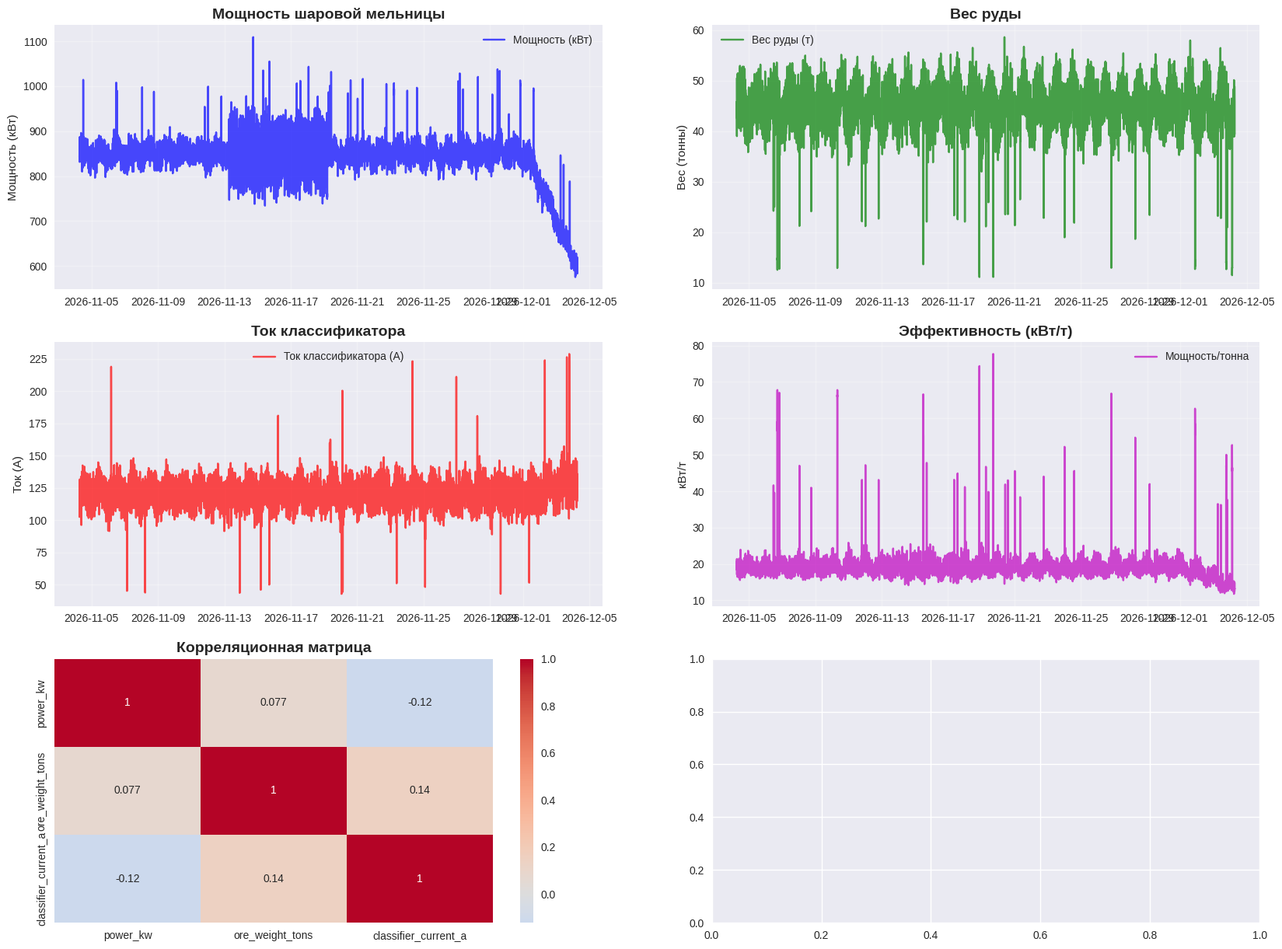
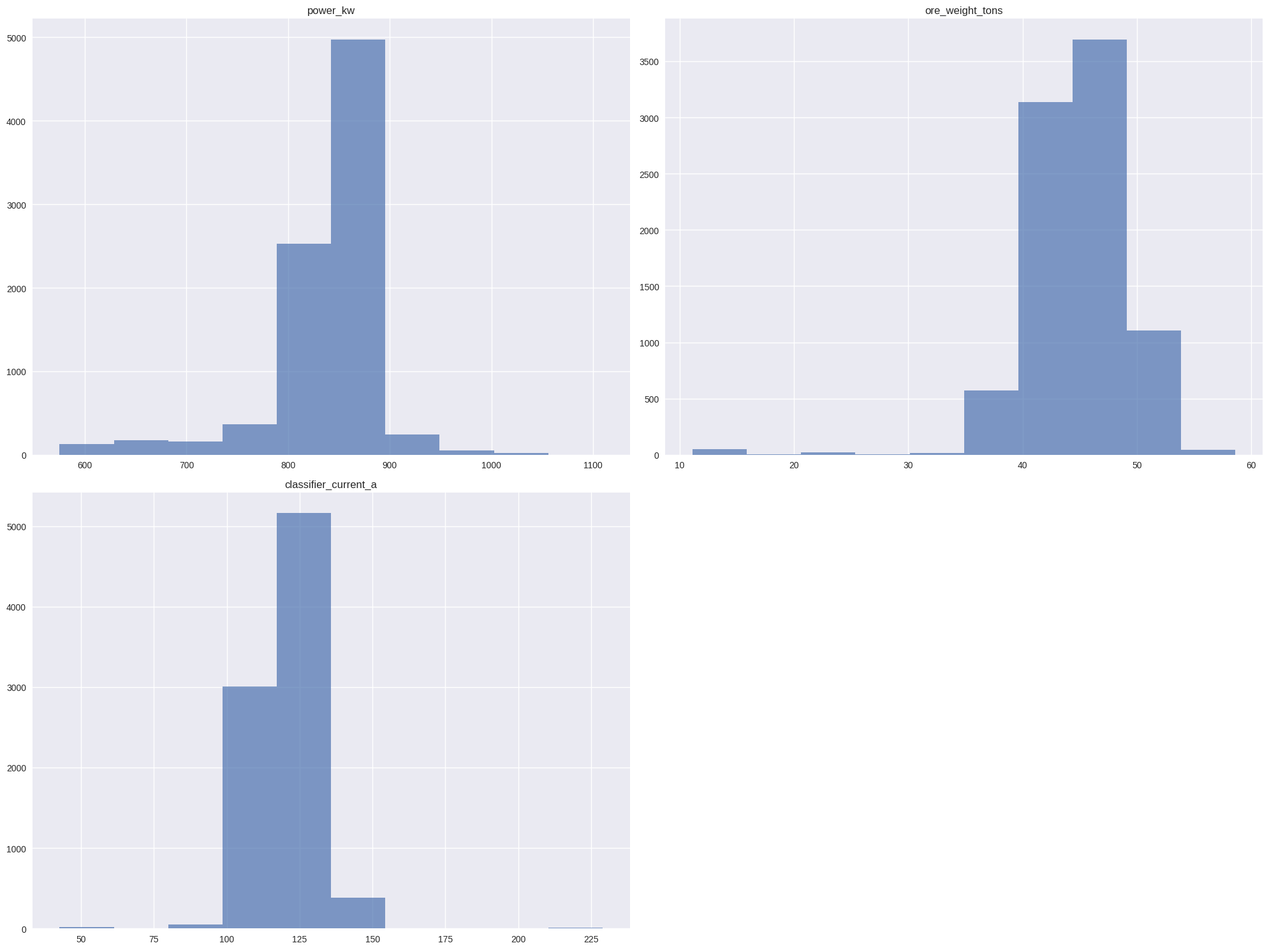
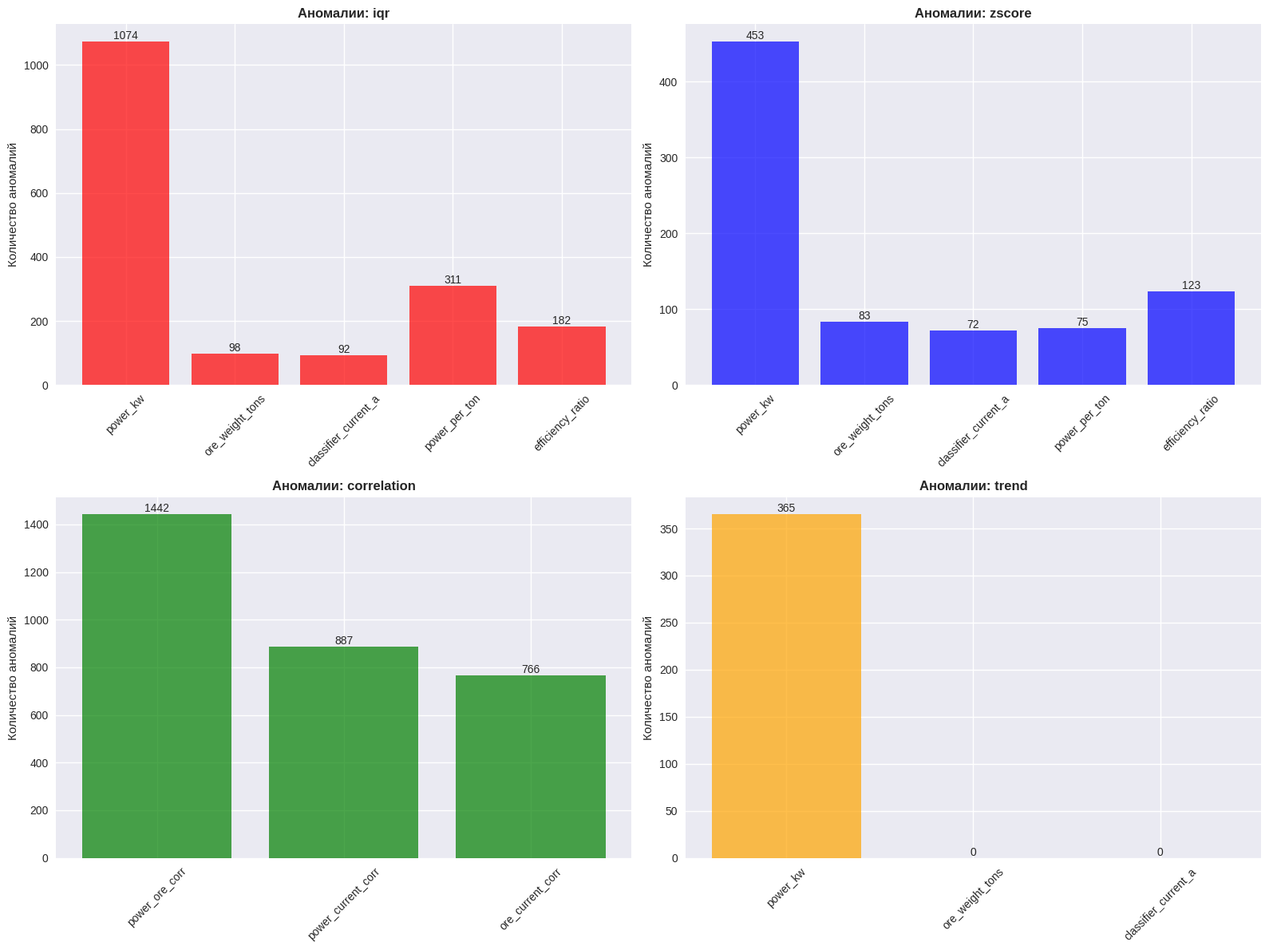

The matplotlib source for these figures, in order:
#!/usr/bin/env python3
# -*- coding: utf-8 -*-
"""
Скрипт для анализа аномалий в работе шаровой мельницы
Автор: AI Assistant
Дата: 2025
"""

import numpy as np
import pandas as pd
import matplotlib.pyplot as plt
import seaborn as sns
from datetime import datetime, timedelta
import warnings
warnings.filterwarnings('ignore')

# Настройка для корректного отображения русского текста
plt.rcParams['font.family'] = 'DejaVu Sans'
plt.rcParams['axes.unicode_minus'] = False

class BallMillAnomalyAnalyzer:
    """Класс для анализа аномалий в работе шаровой мельницы"""
    
    def __init__(self):
        self.data = None
        self.anomalies = {}
        
    def generate_test_data(self, days=30, freq='5min'):
        """
        Генерирует тестовые данные для шаровой мельницы
        
        Параметры:
        - days: количество дней данных
        - freq: частота измерений
        """
        print("🔄 Генерация тестовых данных для шаровой мельницы...")
        
        # Создаем временной индекс
        start_date = datetime.now() - timedelta(days=days)
        time_index = pd.date_range(start=start_date, periods=days*24*12, freq=freq)  # каждые 5 минут
        
        n_points = len(time_index)
        
        # Базовые значения (нормальная работа)
        base_power = 850  # кВт
        base_ore_weight = 45  # тонн
        base_classifier_current = 120  # А
        
        # Генерируем нормальные данные с небольшими флуктуациями
        power_normal = np.random.normal(base_power, 15, n_points)
        ore_weight_normal = np.random.normal(base_ore_weight, 3, n_points)
        classifier_current_normal = np.random.normal(base_classifier_current, 8, n_points)
        
        # Добавляем циклические компоненты (смена смен, суточные циклы)
        hour_cycle = np.sin(2 * np.pi * np.arange(n_points) / (24*12)) * 10  # суточный цикл
        shift_cycle = np.sin(2 * np.pi * np.arange(n_points) / (8*12)) * 5   # сменный цикл
        
        power_normal += hour_cycle + shift_cycle
        ore_weight_normal += hour_cycle * 0.3
        classifier_current_normal += hour_cycle * 0.5
        
        # Создаем копии для внесения аномалий
        power = power_normal.copy()
        ore_weight = ore_weight_normal.copy()
        classifier_current = classifier_current_normal.copy()
        
        # Вносим различные типы аномалий
        self._add_anomalies(power, ore_weight, classifier_current, n_points)
        
        # Создаем DataFrame
        self.data = pd.DataFrame({
            'timestamp': time_index,
            'power_kw': power,
            'ore_weight_tons': ore_weight,
            'classifier_current_a': classifier_current
        })
        
        # Добавляем производные метрики
        self.data['power_per_ton'] = self.data['power_kw'] / self.data['ore_weight_tons']
        self.data['efficiency_ratio'] = self.data['ore_weight_tons'] / self.data['classifier_current_a']
        
        print(f"✅ Сгенерировано {len(self.data)} записей за {days} дней")
        return self.data
    
    def _add_anomalies(self, power, ore_weight, classifier_current, n_points):
        """Добавляет различные типы аномалий в данные"""
        
        # 1. Внезапные скачки мощности (перегрузка)
        spike_indices = np.random.choice(n_points, size=15, replace=False)
        for idx in spike_indices:
            power[idx:idx+3] += np.random.uniform(100, 200)  # скачок на 3 точки
            
        # 2. Падение веса руды (проблемы с подачей)
        drop_indices = np.random.choice(n_points, size=10, replace=False)
        for idx in drop_indices:
            ore_weight[idx:idx+5] *= 0.3  # резкое падение
            
        # 3. Аномальные значения тока классификатора
        anomaly_indices = np.random.choice(n_points, size=20, replace=False)
        for idx in anomaly_indices:
            if np.random.random() > 0.5:
                classifier_current[idx:idx+2] += np.random.uniform(50, 100)  # скачок
            else:
                classifier_current[idx:idx+2] *= 0.4  # падение
                
        # 4. Долгосрочный тренд деградации (последние 3 дня)
        degradation_start = int(n_points * 0.9)  # последние 10% данных
        degradation_factor = np.linspace(1, 0.7, n_points - degradation_start)
        power[degradation_start:] *= degradation_factor
        classifier_current[degradation_start:] *= (1 + (1 - degradation_factor) * 0.3)
        
        # 5. Циклические аномалии (неисправность оборудования)
        cycle_start = int(n_points * 0.3)
        cycle_end = int(n_points * 0.5)
        cycle_period = 20  # период аномального цикла
        for i in range(cycle_start, cycle_end, cycle_period):
            if i + 10 < cycle_end:
                power[i:i+10] += 80 * np.sin(np.linspace(0, 2*np.pi, 10))
                
        # 6. Корреляционные аномалии (неэффективные соотношения)
        corr_anomaly_indices = np.random.choice(n_points, size=25, replace=False)
        for idx in corr_anomaly_indices:
            # Высокая мощность при низком весе руды
            power[idx] += 150
            ore_weight[idx] *= 0.5
    
    def detect_statistical_anomalies(self, method='iqr', threshold=1.5):
        """
        Обнаружение аномалий статистическими методами
        
        Параметры:
        - method: 'iqr', 'zscore', 'modified_zscore'
        - threshold: пороговое значение
        """
        print(f"🔍 Обнаружение аномалий методом {method}...")
        
        numeric_columns = ['power_kw', 'ore_weight_tons', 'classifier_current_a', 
                          'power_per_ton', 'efficiency_ratio']
        
        anomalies = {}
        
        for column in numeric_columns:
            data = self.data[column]
            
            if method == 'iqr':
                Q1 = data.quantile(0.25)
                Q3 = data.quantile(0.75)
                IQR = Q3 - Q1
                lower_bound = Q1 - threshold * IQR
                upper_bound = Q3 + threshold * IQR
                anomaly_mask = (data < lower_bound) | (data > upper_bound)
                
            elif method == 'zscore':
                z_scores = np.abs((data - data.mean()) / data.std())
                anomaly_mask = z_scores > threshold
                
            elif method == 'modified_zscore':
                median = data.median()
                mad = np.median(np.abs(data - median))
                modified_z_scores = 0.6745 * (data - median) / mad
                anomaly_mask = np.abs(modified_z_scores) > threshold
            
            anomalies[column] = {
                'indices': self.data[anomaly_mask].index.tolist(),
                'values': data[anomaly_mask].tolist(),
                'count': anomaly_mask.sum()
            }
        
        self.anomalies[method] = anomalies
        return anomalies
    
    def detect_correlation_anomalies(self, window_size=100):
        """
        Обнаружение корреляционных аномалий
        Анализирует нарушения нормальных соотношений между параметрами
        """
        print("🔗 Обнаружение корреляционных аномалий...")
        
        # Вычисляем скользящие корреляции
        window = window_size
        power_ore_corr = []
        power_current_corr = []
        ore_current_corr = []
        
        for i in range(window, len(self.data)):
            window_data = self.data.iloc[i-window:i]
            
            power_ore_corr.append(window_data['power_kw'].corr(window_data['ore_weight_tons']))
            power_current_corr.append(window_data['power_kw'].corr(window_data['classifier_current_a']))
            ore_current_corr.append(window_data['ore_weight_tons'].corr(window_data['classifier_current_a']))
        
        # Находим аномальные корреляции
        corr_data = pd.DataFrame({
            'power_ore_corr': power_ore_corr,
            'power_current_corr': power_current_corr,
            'ore_current_corr': ore_current_corr
        })
        
        # Аномалии - корреляции, сильно отличающиеся от медианы
        corr_anomalies = {}
        for col in corr_data.columns:
            median_corr = corr_data[col].median()
            mad = np.median(np.abs(corr_data[col] - median_corr))
            threshold = 2.5 * mad
            
            anomaly_mask = np.abs(corr_data[col] - median_corr) > threshold
            corr_anomalies[col] = {
                'indices': corr_data[anomaly_mask].index.tolist(),
                'values': corr_data[col][anomaly_mask].tolist(),
                'count': anomaly_mask.sum()
            }
        
        self.anomalies['correlation'] = corr_anomalies
        return corr_anomalies
    
    def detect_trend_anomalies(self, window_size=200):
        """
        Обнаружение трендовых аномалий
        Ищет неожиданные изменения в трендах параметров
        """
        print("📈 Обнаружение трендовых аномалий...")
        
        numeric_columns = ['power_kw', 'ore_weight_tons', 'classifier_current_a']
        trend_anomalies = {}
        
        for column in numeric_columns:
            data = self.data[column].values
            
            # Вычисляем скользящие тренды
            trends = []
            for i in range(window_size, len(data)):
                window_data = data[i-window_size:i]
                # Простая линейная регрессия для определения тренда
                x = np.arange(len(window_data))
                slope = np.polyfit(x, window_data, 1)[0]
                trends.append(slope)
            
            # Находим аномальные тренды
            trends = np.array(trends)
            median_trend = np.median(trends)
            mad = np.median(np.abs(trends - median_trend))
            threshold = 3 * mad
            
            anomaly_mask = np.abs(trends - median_trend) > threshold
            trend_anomalies[column] = {
                'indices': np.where(anomaly_mask)[0].tolist(),
                'trends': trends[anomaly_mask].tolist(),
                'count': anomaly_mask.sum()
            }
        
        self.anomalies['trend'] = trend_anomalies
        return trend_anomalies
    
    def visualize_anomalies(self, save_plots=True):
        """
        Визуализация данных и обнаруженных аномалий
        """
        print("📊 Создание визуализаций...")
        
        # Настройка стиля
        plt.style.use('seaborn-v0_8')
        fig = plt.figure(figsize=(20, 15))
        
        # Основные временные ряды
        ax1 = plt.subplot(3, 2, 1)
        plt.plot(self.data['timestamp'], self.data['power_kw'], 'b-', alpha=0.7, label='Мощность (кВт)')
        plt.title('Мощность шаровой мельницы', fontsize=14, fontweight='bold')
        plt.ylabel('Мощность (кВт)')
        plt.legend()
        plt.grid(True, alpha=0.3)
        
        ax2 = plt.subplot(3, 2, 2)
        plt.plot(self.data['timestamp'], self.data['ore_weight_tons'], 'g-', alpha=0.7, label='Вес руды (т)')
        plt.title('Вес руды', fontsize=14, fontweight='bold')
        plt.ylabel('Вес (тонны)')
        plt.legend()
        plt.grid(True, alpha=0.3)
        
        ax3 = plt.subplot(3, 2, 3)
        plt.plot(self.data['timestamp'], self.data['classifier_current_a'], 'r-', alpha=0.7, label='Ток классификатора (А)')
        plt.title('Ток классификатора', fontsize=14, fontweight='bold')
        plt.ylabel('Ток (А)')
        plt.legend()
        plt.grid(True, alpha=0.3)
        
        # Производные метрики
        ax4 = plt.subplot(3, 2, 4)
        plt.plot(self.data['timestamp'], self.data['power_per_ton'], 'm-', alpha=0.7, label='Мощность/тонна')
        plt.title('Эффективность (кВт/т)', fontsize=14, fontweight='bold')
        plt.ylabel('кВт/т')
        plt.legend()
        plt.grid(True, alpha=0.3)
        
        # Корреляционная матрица
        ax5 = plt.subplot(3, 2, 5)
        corr_matrix = self.data[['power_kw', 'ore_weight_tons', 'classifier_current_a']].corr()
        sns.heatmap(corr_matrix, annot=True, cmap='coolwarm', center=0, ax=ax5)
        plt.title('Корреляционная матрица', fontsize=14, fontweight='bold')
        
        # Распределения
        ax6 = plt.subplot(3, 2, 6)
        self.data[['power_kw', 'ore_weight_tons', 'classifier_current_a']].hist(alpha=0.7, ax=ax6)
        plt.title('Распределения параметров', fontsize=14, fontweight='bold')
        plt.legend(['Мощность', 'Вес руды', 'Ток классификатора'])
        
        plt.tight_layout()
        
        if save_plots:
            plt.savefig('ball_mill_analysis.png', dpi=300, bbox_inches='tight')
            print("💾 Графики сохранены в ball_mill_analysis.png")
        
        plt.show()
        
        # Детальная визуализация аномалий
        self._plot_anomaly_details()
    
    def _plot_anomaly_details(self):
        """Детальная визуализация обнаруженных аномалий"""
        if not self.anomalies:
            print("⚠️ Аномалии не обнаружены. Сначала запустите методы обнаружения.")
            return
        
        fig, axes = plt.subplots(2, 2, figsize=(16, 12))
        axes = axes.flatten()
        
        methods = list(self.anomalies.keys())
        colors = ['red', 'blue', 'green', 'orange']
        
        for i, method in enumerate(methods[:4]):
            if method in self.anomalies:
                ax = axes[i]
                
                # Подсчитываем общее количество аномалий по параметрам
                param_counts = {}
                for param, data in self.anomalies[method].items():
                    if isinstance(data, dict) and 'count' in data:
                        param_counts[param] = data['count']
                
                if param_counts:
                    params = list(param_counts.keys())
                    counts = list(param_counts.values())
                    
                    bars = ax.bar(params, counts, color=colors[i], alpha=0.7)
                    ax.set_title(f'Аномалии: {method}', fontweight='bold')
                    ax.set_ylabel('Количество аномалий')
                    ax.tick_params(axis='x', rotation=45)
                    
                    # Добавляем значения на столбцы
                    for bar, count in zip(bars, counts):
                        ax.text(bar.get_x() + bar.get_width()/2, bar.get_height() + 0.1,
                               str(count), ha='center', va='bottom')
        
        plt.tight_layout()
        plt.savefig('anomaly_details.png', dpi=300, bbox_inches='tight')
        print("💾 Детали аномалий сохранены в anomaly_details.png")
        plt.show()
    
    def generate_report(self):
        """
        Генерация отчета по обнаруженным аномалиям
        """
        print("📋 Генерация отчета...")
        
        report = []
        report.append("=" * 60)
        report.append("ОТЧЕТ ПО АНАЛИЗУ АНОМАЛИЙ ШАРОВОЙ МЕЛЬНИЦЫ")
        report.append("=" * 60)
        report.append(f"Дата анализа: {datetime.now().strftime('%Y-%m-%d %H:%M:%S')}")
        report.append(f"Период данных: {self.data['timestamp'].min()} - {self.data['timestamp'].max()}")
        report.append(f"Общее количество измерений: {len(self.data)}")
        report.append("")
        
        # Статистика по данным
        report.append("СТАТИСТИКА ПО ПАРАМЕТРАМ:")
        report.append("-" * 40)
        for col in ['power_kw', 'ore_weight_tons', 'classifier_current_a']:
            data = self.data[col]
            report.append(f"{col}:")
            report.append(f"  Среднее: {data.mean():.2f}")
            report.append(f"  Медиана: {data.median():.2f}")
            report.append(f"  Стд. отклонение: {data.std():.2f}")
            report.append(f"  Мин: {data.min():.2f}")
            report.append(f"  Макс: {data.max():.2f}")
            report.append("")
        
        # Анализ аномалий
        if self.anomalies:
            report.append("ОБНАРУЖЕННЫЕ АНОМАЛИИ:")
            report.append("-" * 40)
            
            for method, anomalies in self.anomalies.items():
                report.append(f"\nМетод: {method.upper()}")
                total_anomalies = 0
                
                for param, data in anomalies.items():
                    if isinstance(data, dict) and 'count' in data:
                        count = data['count']
                        total_anomalies += count
                        report.append(f"  {param}: {count} аномалий")
                
                report.append(f"  Всего аномалий: {total_anomalies}")
        
        # Рекомендации
        report.append("\nРЕКОМЕНДАЦИИ:")
        report.append("-" * 40)
        
        if 'iqr' in self.anomalies:
            power_anomalies = self.anomalies['iqr'].get('power_kw', {}).get('count', 0)
            if power_anomalies > 20:
                report.append("⚠️ Высокое количество аномалий мощности - проверить нагрузку мельницы")
            
            ore_anomalies = self.anomalies['iqr'].get('ore_weight_tons', {}).get('count', 0)
            if ore_anomalies > 15:
                report.append("⚠️ Аномалии веса руды - проверить систему подачи")
            
            current_anomalies = self.anomalies['iqr'].get('classifier_current_a', {}).get('count', 0)
            if current_anomalies > 15:
                report.append("⚠️ Аномалии тока классификатора - проверить состояние классификатора")
        
        if 'correlation' in self.anomalies:
            corr_anomalies = sum(data.get('count', 0) for data in self.anomalies['correlation'].values())
            if corr_anomalies > 10:
                report.append("⚠️ Нарушения корреляций - возможны системные проблемы")
        
        report.append("\nОБЩИЕ РЕКОМЕНДАЦИИ:")
        report.append("1. Регулярно контролировать соотношение мощность/вес руды")
        report.append("2. Мониторить тренды деградации оборудования")
        report.append("3. Настроить автоматические алерты при превышении пороговых значений")
        report.append("4. Провести техническое обслуживание при обнаружении трендовых аномалий")
        
        report_text = "\n".join(report)
        
        # Сохраняем отчет
        with open('ball_mill_anomaly_report.txt', 'w', encoding='utf-8') as f:
            f.write(report_text)
        
        print("💾 Отчет сохранен в ball_mill_anomaly_report.txt")
        print("\n" + report_text)
        
        return report_text

def main():
    """Основная функция для запуска анализа"""
    print("🏭 АНАЛИЗ АНОМАЛИЙ ШАРОВОЙ МЕЛЬНИЦЫ")
    print("=" * 50)
    
    # Создаем анализатор
    analyzer = BallMillAnomalyAnalyzer()
    
    # Генерируем тестовые данные
    data = analyzer.generate_test_data(days=30, freq='5min')
    
    # Обнаруживаем аномалии различными методами
    print("\n🔍 ОБНАРУЖЕНИЕ АНОМАЛИЙ:")
    print("-" * 30)
    
    # Статистические методы
    iqr_anomalies = analyzer.detect_statistical_anomalies(method='iqr', threshold=1.5)
    zscore_anomalies = analyzer.detect_statistical_anomalies(method='zscore', threshold=2.5)
    
    # Корреляционные аномалии
    corr_anomalies = analyzer.detect_correlation_anomalies(window_size=100)
    
    # Трендовые аномалии
    trend_anomalies = analyzer.detect_trend_anomalies(window_size=200)
    
    # Визуализация
    print("\n📊 ВИЗУАЛИЗАЦИЯ:")
    print("-" * 20)
    analyzer.visualize_anomalies(save_plots=True)
    
    # Генерация отчета
    print("\n📋 ОТЧЕТ:")
    print("-" * 15)
    report = analyzer.generate_report()
    
    print("\n✅ Анализ завершен!")
    print("📁 Созданные файлы:")
    print("  - ball_mill_analysis.png (основные графики)")
    print("  - anomaly_details.png (детали аномалий)")
    print("  - ball_mill_anomaly_report.txt (отчет)")

if __name__ == "__main__":
    main()
